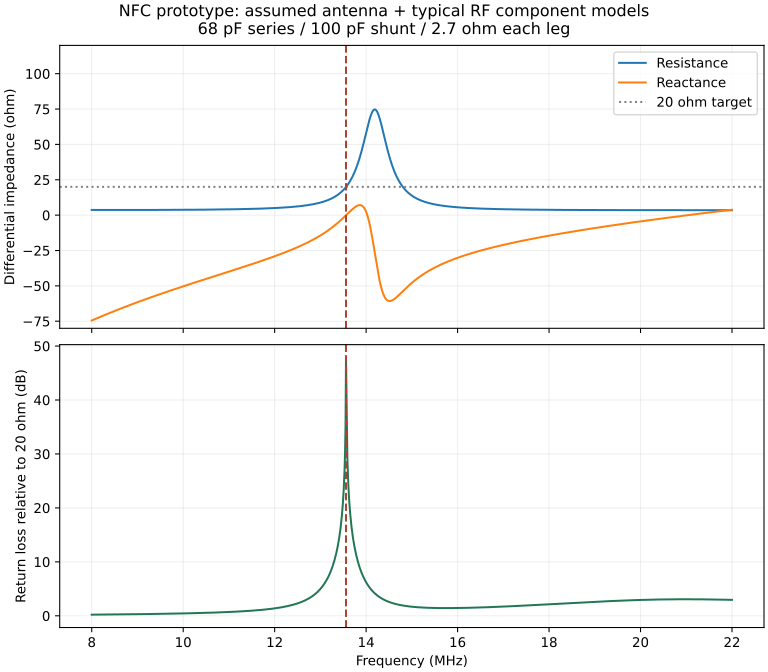

Source data for this figure (header and first rows):
frequency_Hz, Zdiff_real_ohm, Zdiff_imag_ohm, return_loss_target_dB, coil_voltage_gain
8000000, 3.69, -74.47, 0.2152, 0.2428
8010000, 3.689, -74.33, 0.2159, 0.2439
8020000, 3.688, -74.19, 0.2166, 0.2449
8030000, 3.688, -74.05, 0.2173, 0.246
8040000, 3.687, -73.91, 0.218, 0.247
8050000, 3.686, -73.77, 0.2187, 0.2481
8060000, 3.685, -73.63, 0.2195, 0.2492
8070000, 3.684, -73.49, 0.2202, 0.2502
8080000, 3.684, -73.35, 0.2209, 0.2513
8090000, 3.683, -73.21, 0.2217, 0.2524
8100000, 3.682, -73.08, 0.2224, 0.2535
8110000, 3.681, -72.94, 0.2231, 0.2546
8120000, 3.681, -72.8, 0.2239, 0.2557
8130000, 3.68, -72.66, 0.2246, 0.2568
8140000, 3.679, -72.52, 0.2254, 0.2579
8150000, 3.679, -72.39, 0.2261, 0.259
8160000, 3.678, -72.25, 0.2269, 0.2601
8170000, 3.677, -72.11, 0.2276, 0.2613
8180000, 3.677, -71.98, 0.2284, 0.2624
8190000, 3.676, -71.84, 0.2291, 0.2635
8200000, 3.675, -71.71, 0.2299, 0.2647
8210000, 3.675, -71.57, 0.2307, 0.2658
8220000, 3.674, -71.43, 0.2315, 0.267
8230000, 3.673, -71.3, 0.2322, 0.2681
8240000, 3.673, -71.16, 0.233, 0.2693
8250000, 3.672, -71.03, 0.2338, 0.2705
8260000, 3.672, -70.9, 0.2346, 0.2716
8270000, 3.671, -70.76, 0.2354, 0.2728
8280000, 3.671, -70.63, 0.2362, 0.274
8290000, 3.67, -70.49, 0.2369, 0.2752
8300000, 3.67, -70.36, 0.2377, 0.2764
8310000, 3.669, -70.23, 0.2385, 0.2776
8320000, 3.669, -70.09, 0.2393, 0.2788
8330000, 3.668, -69.96, 0.2402, 0.28
8340000, 3.668, -69.83, 0.241, 0.2812
8350000, 3.667, -69.7, 0.2418, 0.2825
8360000, 3.667, -69.56, 0.2426, 0.2837
8370000, 3.666, -69.43, 0.2434, 0.2849
8380000, 3.666, -69.3, 0.2442, 0.2862
8390000, 3.665, -69.17, 0.2451, 0.2874
8400000, 3.665, -69.04, 0.2459, 0.2887
8410000, 3.665, -68.91, 0.2467, 0.29
8420000, 3.664, -68.78, 0.2476, 0.2912
8430000, 3.664, -68.65, 0.2484, 0.2925
8440000, 3.664, -68.52, 0.2493, 0.2938
8450000, 3.663, -68.39, 0.2501, 0.2951
8460000, 3.663, -68.26, 0.251, 0.2964
8470000, 3.663, -68.13, 0.2518, 0.2977
8480000, 3.662, -68, 0.2527, 0.299
8490000, 3.662, -67.87, 0.2536, 0.3003
8500000, 3.662, -67.74, 0.2544, 0.3016
8510000, 3.662, -67.61, 0.2553, 0.3029
8520000, 3.661, -67.48, 0.2562, 0.3043
8530000, 3.661, -67.35, 0.257, 0.3056
8540000, 3.661, -67.22, 0.2579, 0.3069
8550000, 3.661, -67.1, 0.2588, 0.3083
8560000, 3.66, -66.97, 0.2597, 0.3096
8570000, 3.66, -66.84, 0.2606, 0.311
8580000, 3.66, -66.71, 0.2615, 0.3124
8590000, 3.66, -66.59, 0.2624, 0.3138
... 1,341 more rows
